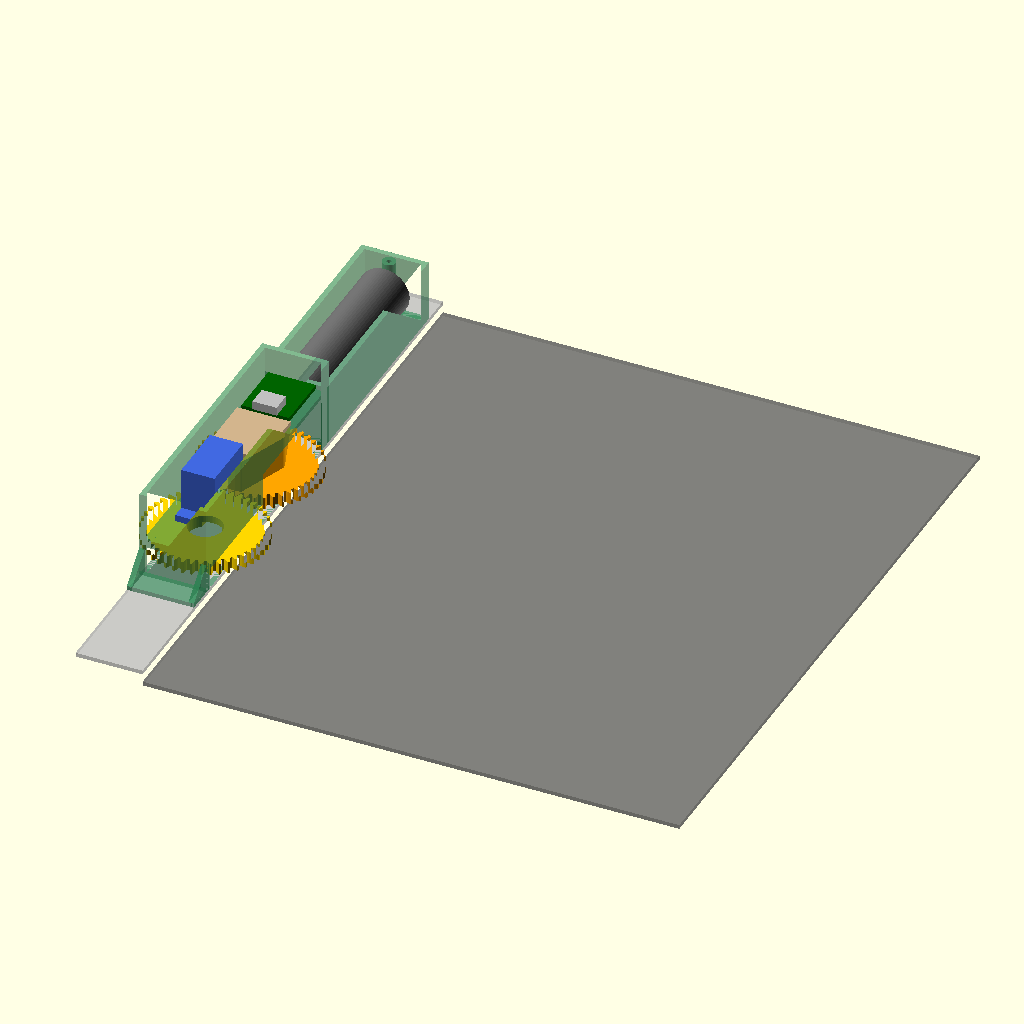
Cell 1: rendered with the file's own defaults.
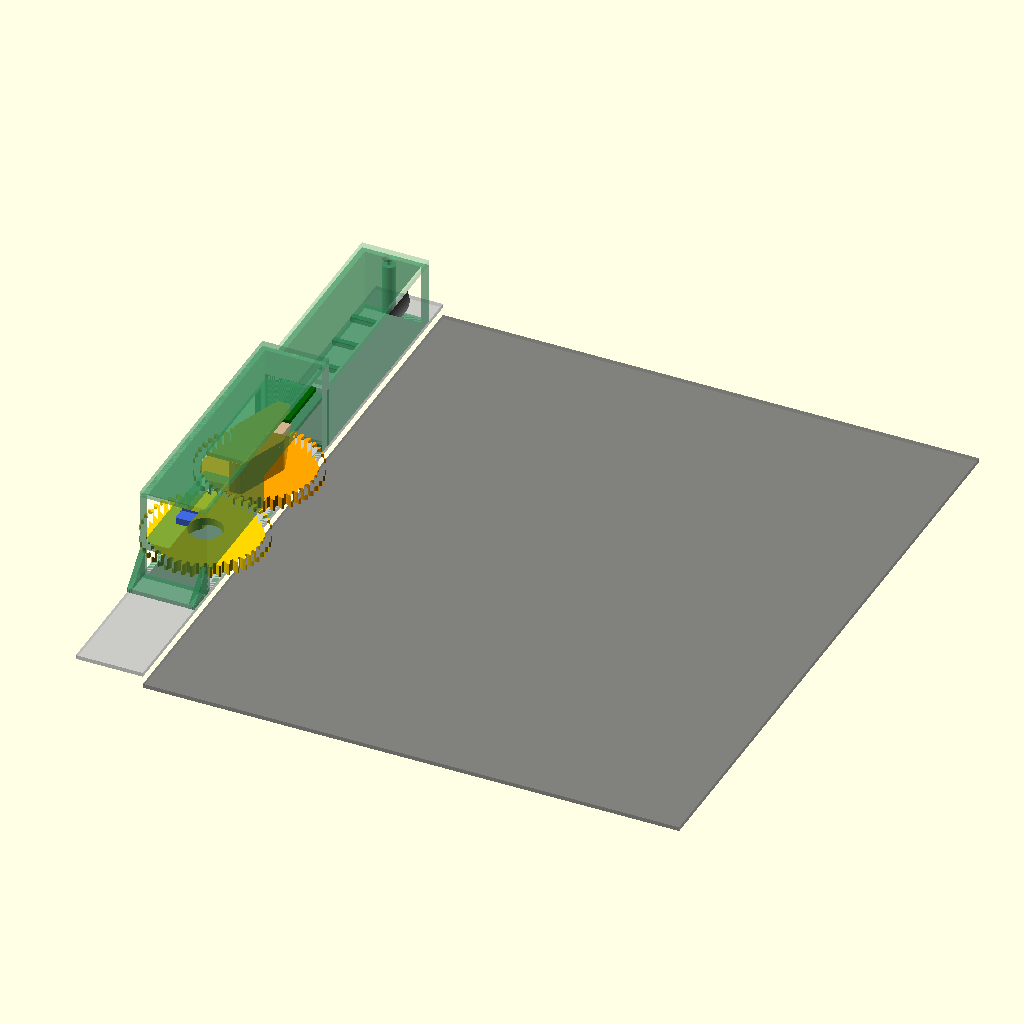
Cell 2 — show_lids set to true, the other parameters unchanged.
All cells are drawn from the same view direction (rotation 55°, 0°, 25°, orthographic, colour scheme Cornfield), but the view is re-fitted for each cell, so position and scale can differ between cells as well as the parameter.
The OpenSCAD source (hardware/lamellen_aktor.scad):
// Lamellen-Aktor für Edelstahl-Lüftungsgitter mit Drehknopf am Rahmenrand
//
// Koordinaten: Knopfachse im Ursprung, z zeigt aus der Wand heraus,
// y entlang des Rahmenrands (nach oben), x Richtung Lamellen.
// Der Aktor baut nur entlang des Rahmenrands, damit er neben Möbeln Platz hat
// und keine Lamellen verdeckt. Das Gehäuse ist gestuft: nur der Servoturm am
// Knopf ist hoch, der Akku (oben) liegt flach daneben direkt auf dem Rahmen.
//
// Varianten:
//   "stirn"    – Die Hülse trägt unten einen Zahnkranz (Zähnezahl aus der Knopflänge) direkt über dem
//                Rahmen. Der MG90S steht kopfüber unter dem Knopf, sein Ritzel
//                (gleiche Zähnezahl, 1:1) kämmt in derselben Ebene. Robuste Stirnräder, Servo
//                verschraubt, ca. 35 mm hoch; die Zahnräder ragen auf beiden
//                Seiten ca. 10 mm über den Rahmenrand. Standard.
//   "kegel"    – MG90S (180°) liegt flach unter dem Knopf, zwei gleiche
//                Kegelräder (1:1) lenken um 90° auf den Knopf um, ca. 41 mm hoch.
//                Nur der Servo ragt 4,3 mm zur Lamellenseite über. (Ein Kronenrad
//                geht bei 1:1 nicht: seine Zähne würden innen unterschnitten.)
//   "direkt"   – MG90S steht koaxial vor dem Knopf, das Horn treibt die Hülse
//                direkt an. Wenigste Teile, aber ca. 57 mm hoch.
//   "getriebe" – 270°-Microservo steht versetzt, 24er-Ritzel auf 36er-Zahnrad
//                (1:1,5) für mehr Drehmoment, ca. 60 mm hoch.
//
// Export:  openscad -D 'part="mitnehmer"' -o mitnehmer.stl lamellen_aktor.scad
// Teile:   "assembly", "mitnehmer", "gehaeuse", "deckel", "ritzel"
//          (Ritzel bzw. Kegelrad am Servo, nicht bei „direkt“), "print"
//
// Alle Maße in mm.

part      = "assembly";
show_lids = false;
variante  = "stirn";   // "stirn", "kegel", "direkt" oder "getriebe"

/* [Knopf (rautenförmig, von vorn gesehen)] */
knob_len    = 36.5; // Länge der Raute (gemessen 35, Passprobe: mind. +1,5 – Längenserie drucken)
knob_w      = 13.25; // Breite an der breitesten Stelle (gemessen 10, Breitenserie: 13,25 passt)
knob_angle  = 90;   // Richtung der Längsachse bei der Montage (90 = senkrecht)
knob_h      = 17;   // wie weit der Knopf aus dem Rahmen ragt (gemessen)
engage      = 10;   // so tief übergreift die Hülse den Knopf (≤ knob_h)
wall        = 2.4;  // Wandstärke der Hülse
knob_travel = 180;  // Drehweg des Knopfs zu → auf (Lamellen dabei ca. 75°)
fit         = 0.3;  // Spiel je Seite (PETG auf dem A1: 0,2–0,3)

/* [Rahmen] */
frame_w     = 25;    // Breite des Rahmenrands (gemessen), Knopf mittig
space_below = 107.5; // Knopfmitte bis Rahmenunterkante (gemessen)
space_above = 120;   // Knopfmitte bis Rahmenoberkante (gemessen)

/* [Kegelräder (Variante kegel)] */
bevel_m     = 1;    // Modul am äußeren Ende
bevel_z     = 16;   // Zähne je Rad (1:1, 180° Servo = 180° Knopf)
bevel_b     = 3.5;  // Zahnbreite entlang der Mantellinie (≤ 1/3 Kegellänge)
bevel_hub_r = 6.5;  // Nabe hinter den Zähnen; kleiner als der Fußkreis, damit das
                    // Gegenrad mit seinen Zahnköpfen vorbeikommt
sleeve_roof = 3;    // Dach der Hülse unter dem Kegelrad
servo_side  = 1;    // Servogehäuse ragt nach +x (1 = Lamellenseite) oder −x

/* [Zahnkranz an der Hülse (Variante stirn)] */
spur_m      = 1;
// Zahnkranz: kleinste Zähnezahl, deren Fußkreis die Hülse (knob_len/2 + fit + 1,2)
// mit 0,3 mm Abstand umschließt; wächst also mit der Knopflänge mit
spur_z      = ceil(2 * ((knob_len / 2 + fit + 1.2 + 0.3) / spur_m + 1.25));
spur_pz     = spur_z;  // Ritzel am Servo (= spur_z → 1:1 für 180°-Servo)
spur_t      = 4.5;  // Zahnbreite
spur_gap    = 2.5;  // Rahmen bis Unterseite Ritzel/Zahnkranz (Platz für Hornschraube)
servo_tab_from_top = 4.6;  // Servo-Oberseite bis Unterseite der Laschen – nachmessen
shelf_t     = 1.6;  // Ablage für Platine und XIAO über der Hülse

/* [Stirnrad (Variante getriebe)] */
gear_m      = 1;
z_pinion    = 24;
z_knob      = 36;   // bei knob_travel ≥ 165° wird das volle Zahnrad gedruckt
gear_t      = 6;
backlash    = 0.15;
servo_dir   = 90;   // stehender Servo baut nach oben (fest)

/* [Servo MG90S] */
servo_l          = 22.8;  // Gehäuselänge
servo_w          = 12.4;  // Gehäusebreite
servo_hole_dist  = 27.8;  // Abstand der Befestigungslöcher
servo_hole_d     = 2.0;   // Kernloch für die mitgelieferten Schrauben
servo_shaft_off  = 6.0;   // Wellenmitte ab Gehäuseende
servo_below_tab  = 10.0;  // Lasche bis Hornauflage (Wellenseite)
servo_above_tab  = 22.5;  // Lasche bis Gehäuseboden (Kabelseite)
servo_body_h     = 22.7;  // Gehäuseboden bis Oberseite (ohne Wellendom)
servo_shaft_h    = 7.0;   // Oberseite bis Hornauflage – nachmessen
servo_boss_d     = 11.8;  // Wellendom auf der Oberseite
horn_hub_d       = 7.4;   // Nabe des einarmigen Horns
horn_arm_w       = 5.6;
horn_t           = 1.8;
horn_arm_len     = variante == "direkt" || variante == "stirn" ? 14 : variante == "kegel" ? 5 : 6;  // sonst Horn kürzen

/* [Gehäuse] */
plate_t     = 3;        // Zwischenboden (stehender Servo)
bed_t       = 2;        // Servobett (liegender Servo)
case_wall   = 2;
base_t      = 1.6;      // Boden der flachen Fächer (wird auf den Rahmen geklebt)
lid_t       = 2;
chamber     = 8;        // Kabelschacht an den Turmenden
rib_h       = 2;        // Luftspalt unter dem Akku (Rippen)
axle_d      = 6;        // Führungszapfen am Zwischenboden (nur getriebe)
// Akku: "18650" = Rundzelle mit Lötfahnen und Schutzschaltung (ca. 3000 mAh),
//       "lipo"  = flacher LiPo 102050 (ca. 1000 mAh, 50 × 20 × 10)
akku        = "18650";
akku_dim    = akku == "lipo" ? [50, 20, 10] : [70, 18.6, 18.6];  // Länge, Breite, Höhe
board_len   = 24;       // Lochraster-Platine (MOSFETs, Teiler, 5-V-Wandler, Elko)
elec_h      = 11;       // Innenhöhe des Elektronikfachs
xiao_len    = 21.5;     // Seeed XIAO ESP32-C6 (21 × 17,8)
xiao_w      = 17.8;

$fn = 64;

// ---------------------------------------------------------------- Ableitungen
function dir(a) = [cos(a), sin(a)];

direct      = variante == "direkt";
krone       = variante == "kegel";   // liegender Servo
geared      = variante == "getriebe";
stirn       = variante == "stirn";
assert(direct || krone || geared || stirn, "variante muss \"kegel\", \"stirn\", \"direkt\" oder \"getriebe\" sein");

// Die Hülse ist auf den Drehkreis des Knopfs + 1,2 mm begrenzt: beim Drehen
// überstreicht sie kaum mehr Fläche als der Knopf selbst.
bell_r      = knob_len / 2 + fit + 1.2;
// Bei „stirn“ reicht die Hülse bis zum Zahnkranz hinunter
bell_z0     = variante == "stirn" ? spur_gap : knob_h - engage;
roof_t      = 4.5;

// --- stehender Servo (direkt, getriebe)
r_knob_gear = gear_m * z_knob / 2;
r_pinion    = gear_m * z_pinion / 2;
center_dist = r_knob_gear + r_pinion;
pinion_pos  = geared ? center_dist * dir(servo_dir) : [0, 0];
sector      = min(360, 2 * knob_travel + 30);   // deckt beide Drehrichtungen ab
gear_z0     = knob_h + 1.5;
horn_seat   = direct ? knob_h + fit + roof_t : gear_z0 + gear_t;
plate_front = horn_seat + servo_below_tab;      // Servolaschen liegen hier auf
plate_z0    = plate_front - plate_t;
servo_center = pinion_pos + (servo_l / 2 - servo_shaft_off) * dir(servo_dir);
tab_half    = servo_hole_dist / 2 + 3.2;

// --- liegender Servo mit Kegelradpaar (kegel)
// Beide Achsen schneiden sich im Kegelspitzenpunkt (0, 0, c_zp) über dem Knopf.
c_root      = knob_h + fit + sleeve_roof;       // Oberkante Hülsendach
c_R         = bevel_m * bevel_z / 2;            // Teilkreisradius am äußeren Ende
c_hub_len   = horn_t + 1.2;
// Zahnköpfe des Servo-Kegelrads müssen 0,5 mm über dem Hülsendach bleiben
c_zp        = c_root + c_R + bevel_m + 0.5;     // Höhe der Servowelle = Kegelspitze
c_gear_z0   = c_zp - c_R;                       // Rückseite des Knopf-Kegelrads
c_y_back    = -c_R;                             // Rückseite des Servo-Kegelrads
c_y_horn    = c_y_back - c_hub_len;             // Nabenende mit Horntasche
c_y_face    = c_y_horn - servo_shaft_h;         // Servo-Oberseite
c_y_end     = c_y_face - servo_body_h;          // Servo-Boden (Kabelausgang)
c_x0        = servo_side > 0 ? -servo_shaft_off : -(servo_l - servo_shaft_off);
c_x1        = c_x0 + servo_l;
c_bed_top   = c_zp - servo_w / 2;
c_bed_z0    = c_bed_top - bed_t;
assert(!krone || c_bed_z0 > c_root + 0.4, "Servobett kollidiert mit der Hülse");
assert(!krone || bevel_hub_r < bevel_m * (bevel_z / 2 - 1.25), "Kegelradnabe größer als Fußkreis");
assert(!krone || horn_arm_len + fit < bevel_hub_r - 0.8, "Horn ragt aus der Kegelradnabe");
assert(!krone || bevel_b <= c_R * sqrt(2) / 3 + 0.01, "bevel_b zu groß für die Kegellänge");

// --- Zahnkranz an der Hülse, Servo kopfüber (stirn)
s_z0        = spur_gap;                         // Ebene von Ritzel und Zahnkranz
s_z1        = s_z0 + spur_t;
s_rk        = spur_m * spur_z / 2;
s_rp        = spur_m * spur_pz / 2;
s_pin_y     = -(s_rk + s_rp);                   // Servowelle unter dem Knopf
s_top_face  = s_z0 + servo_shaft_h;             // Servo-Oberseite (zeigt zum Rahmen)
s_tab_z     = s_top_face + servo_tab_from_top;  // Laschen liegen auf dem Boden auf
s_floor_z0  = s_tab_z - plate_t;
s_servo_top = s_top_face + servo_body_h;        // Servoboden = höchster Punkt
// Servogehäuse liegt zwischen Welle und Knopf
s_body_y0   = s_pin_y - servo_shaft_off;
s_body_y1   = s_body_y0 + servo_l;
s_center_y  = (s_body_y0 + s_body_y1) / 2;
s_tab_y1    = s_center_y + tab_half - 1.1;
s_cap_top   = knob_h + fit + 2;                 // Hülsendach
s_shelf_z0  = s_cap_top + 0.5;
s_shelf_y0  = -bell_r - 0.5;
assert(!stirn || spur_m * (spur_z / 2 - 1.25) > bell_r + 0.3, "Zahnkranz zu klein für die Hülse");
assert(!stirn || s_tab_y1 < -bell_r - 0.5, "Servolaschen ragen in den Drehbereich der Hülse");
assert(!stirn || s_floor_z0 > s_z1 + 0.5, "Servoboden kollidiert mit dem Ritzel");
assert(!stirn || spur_m * (spur_pz / 2 - 1.25) > horn_arm_len + 1, "Horn größer als das Ritzel");

// --- Turm und Drehbereich (y-Achse)
// Unter dem Zwischenboden bzw. Dach dreht der Mitnehmer; dort sind die
// Seitenwände offen.
mit_reach   = geared ? r_knob_gear + gear_m : bell_r;
servo_y0    = pinion_pos[1] - servo_shaft_off;
servo_y1    = servo_y0 + servo_l;
win_lo      = krone ? -mit_reach - 1.5 : min(-mit_reach - 1.5, servo_y0 - 1);
win_hi      = krone ? mit_reach + 1.5
            : max(direct ? mit_reach + 1.5 : pinion_pos[1] + r_pinion + gear_m + 1.5, servo_y1 + 1);
win_z       = krone ? c_root + 0.7 : plate_z0;  // Höhe des seitlich offenen Bereichs
z_lid       = stirn ? max(s_servo_top, s_shelf_z0 + shelf_t + elec_h) + 0.6
            : krone ? max(c_zp + servo_w / 2, c_zp + c_R + bevel_m) + 0.6
            : plate_front + servo_above_tab + 1;
inner_w     = frame_w - 2 * case_wall;
tower_in_top = stirn ? max(s_rk + spur_m + 1.5, s_shelf_y0 + board_len + 1 + xiao_len + 1)
             : krone ? win_hi + case_wall + chamber
             : max(servo_center[1] + tab_half + 1, win_hi + case_wall + chamber);
tower_in_bot = stirn ? s_pin_y - s_rp - spur_m - 1.5
             : krone ? min(c_y_end - 4, win_lo - case_wall - chamber)
             : min(servo_center[1] - tab_half - 1, win_lo - case_wall - chamber);
tower_top   = tower_in_top + case_wall;
tower_bot   = tower_in_bot - case_wall;
// Ausbuchtung für das Servogehäuse über den Rahmenrand hinaus (nur krone)
ext_x0      = servo_side > 0 ? frame_w / 2 - case_wall : c_x0 - 0.3 - case_wall;
ext_x1      = servo_side > 0 ? c_x1 + 0.3 + case_wall : -frame_w / 2 + case_wall;
ext_y0      = tower_bot;
ext_y1      = c_y_face + 2 + case_wall;
needs_ext   = krone && (c_x1 + 0.3 > inner_w / 2 || c_x0 - 0.3 < -inner_w / 2);
boss_d      = 5;
// oberes Fach: Akku
akku_y0     = tower_top + 1;
akku_y1     = akku_y0 + akku_dim[0];
boss_top_y  = akku_y1 + 1 + boss_d / 2;
y_top       = boss_top_y + boss_d / 2 + 0.5 + case_wall;
z_akku_lid  = base_t + rib_h + akku_dim[2] + 1;
// unteres Fach: Platine und XIAO (bei „stirn“ auf der Ablage über der Hülse)
foot_len    = 10;                               // Klebefuß am unteren Turmende (stirn)
board_y1    = stirn ? s_shelf_y0 + board_len : tower_bot - 1;
board_y0    = board_y1 - board_len;
xiao_y1     = stirn ? board_y1 + 1 + xiao_len : board_y0 - 1;
xiao_y0     = xiao_y1 - xiao_len;
boss_bot_y  = xiao_y0 - 1 - boss_d / 2;
y_bot       = stirn ? tower_bot - foot_len : boss_bot_y - boss_d / 2 - 0.5 - case_wall;
z_elec_lid  = base_t + elec_h;
z_elec      = stirn ? s_shelf_z0 + shelf_t : base_t;  // Auflage von Platine und XIAO

echo(str("Variante ", variante, ": Gehäuse ", y_top - y_bot, " mm lang, ", y_top,
         " mm über und ", -y_bot, " mm unter der Knopfachse. Höhe ab Rahmen: Servoturm ",
         z_lid + lid_t, " mm (", tower_top - tower_bot, " mm lang), Akkufach ",
         z_akku_lid + lid_t, " mm", stirn ? ". Platine und XIAO im Turm über der Hülse"
         : str(", Elektronikfach ", z_elec_lid + lid_t, " mm"),
         stirn ? str(". Zahnräder ragen ", s_rk + spur_m - frame_w / 2, " mm über den Rahmenrand (beide Seiten)") : "",
         needs_ext ? str(". Servo ragt ", (servo_side > 0 ? c_x1 : -c_x0) - frame_w / 2,
                         " mm über den Rahmenrand (", servo_side > 0 ? "Lamellenseite" : "Möbelseite", ")") : ""));
assert(akku_dim[1] <= inner_w, "Akku zu breit für den Rahmenrand");
assert(xiao_w <= inner_w, "XIAO zu breit für den Rahmenrand");
assert(krone || servo_w + 0.6 <= inner_w, "Servo zu breit für den Rahmenrand");
assert(krone || stirn || plate_z0 > horn_seat + 0.8, "servo_below_tab zu klein für die Platte");
assert(-y_bot <= space_below, str("Gehäuse ragt ", -y_bot - space_below, " mm unten über den Rahmen"));
assert(y_top <= space_above, str("Gehäuse ragt ", y_top - space_above, " mm oben über den Rahmen – kleineren Akku wählen"));

// ---------------------------------------------------------------- Zahnrad 2D
function invd(a) = (tan(a) - a * PI / 180) * 180 / PI;

// Zahnprofil; mit center = true als Keil ab Radmitte (für gear2d), sonst nur der
// Zahn über dem Fußkreis (zum Abwälzen des Kronenrads)
function tooth2d(m, z, pa = 20, bl = backlash, center = true) =
    let(rp = m * z / 2, rb = rp * cos(pa), ra = rp + m, rf = rp - 1.25 * m,
        psi = 90 / z - (bl / 2) / rp * 180 / PI,  // halber Zahnwinkel am Teilkreis
        r0 = max(rb, rf), n = 8,
        rs = [for (i = [0:n]) r0 + (ra - r0) * i / n],
        phi = function(r) psi + invd(pa) - invd(acos(rb / r)))
    concat(
        center ? [[0, 0], rf * dir(-phi(r0))] : [rf * dir(-phi(r0))],
        [for (r = rs) r * dir(-phi(r))],
        [for (i = [n:-1:0]) rs[i] * dir(phi(rs[i]))],
        [rf * dir(phi(r0))]);

module gear2d(m, z, pa = 20, bl = backlash) {
    union() {
        circle(r = m * z / 2 - 1.25 * m);
        for (i = [0:z - 1]) rotate(i * 360 / z) polygon(tooth2d(m, z, pa, bl));
    }
}

module wedge2d(r, a0, a1) {
    polygon(concat([[0, 0]], [for (i = [0:24]) r * dir(a0 + (a1 - a0) * i / 24)]));
}

module horn_pocket2d() {
    hull() {
        circle(d = horn_hub_d + 2 * fit);
        translate([horn_arm_len - horn_arm_w / 2, 0]) circle(d = horn_arm_w + 2 * fit);
    }
}

// ---------------------------------------------------------------- Hülse
module knob2d() {
    rotate(knob_angle) polygon([[knob_len / 2, 0], [0, knob_w / 2], [-knob_len / 2, 0], [0, -knob_w / 2]]);
}

module sleeve2d() {
    intersection() {
        offset(r = wall) offset(r = fit) knob2d();
        circle(r = bell_r);
    }
}

module knob_cavity(h) {
    linear_extrude(h) offset(r = fit) knob2d();
}

// Hülse um den Knopf; ab Knopfoberkante darf sie breiter werden (Dach = 2D-Kind)
module sleeve(z_top) {
    translate([0, 0, bell_z0]) linear_extrude(knob_h + fit - bell_z0 + 0.01)
        sleeve2d();
    translate([0, 0, knob_h + fit]) linear_extrude(z_top - knob_h - fit) children();
}

// ---------------------------------------------------------------- Kegelrad
// Gerades Kegelrad (Achswinkel 90°, 1:1): Stirnradprofil am äußeren Ende,
// zur Kegelspitze hin linear verjüngt. Rückseite bei z = 0, Spitze bei z = c_R.
module bevel3d(m, z, b) {
    R = m * z / 2;
    h = b * cos(45);
    linear_extrude(height = h, scale = 1 - h / R) gear2d(m, z);
}

// ---------------------------------------------------------------- Mitnehmer
// „direkt“: Glocke über dem Knopf, oben eine Tasche für das Servohorn.
// Das Horn wird von innen mit zwei kleinen Schrauben in der Tasche fixiert.
module mitnehmer_direkt() {
    top = knob_h + fit + roof_t;
    module roof2d() hull() {
        sleeve2d();
        intersection() {
            rotate(servo_dir + 180) offset(r = 2.4) horn_pocket2d();
            circle(r = bell_r);
        }
    }
    difference() {
        sleeve(top) roof2d();
        translate([0, 0, bell_z0 - 1]) knob_cavity(engage + 1 + fit);
        // Horntasche, Arm zeigt vom Servo weg
        translate([0, 0, top - horn_t]) rotate(servo_dir + 180) linear_extrude(horn_t + 1) horn_pocket2d();
        // Kopf der Hornschraube
        translate([0, 0, top - horn_t - 2]) cylinder(d = 5.5, h = 3);
        // zwei Schrauben von innen durch die Hornlöcher
        for (x = [horn_arm_len - 6, horn_arm_len - 2.5])
            rotate(servo_dir + 180) translate([x, 0, knob_h]) cylinder(d = 1.4, h = roof_t + 2);
    }
}

// „kegel“: Hülse mit flachem Dach, darauf Nabe und Kegelrad (Zähne nach oben).
module mitnehmer_krone() {
    module roof2d() intersection() {
        hull() { sleeve2d(); circle(r = bevel_hub_r); }
        circle(r = bell_r);
    }
    difference() {
        union() {
            sleeve(c_root) roof2d();
            translate([0, 0, c_root - 0.01]) cylinder(r = bevel_hub_r, h = c_gear_z0 - c_root + 0.02);
            // Lücke Richtung Servo (−y), damit dort ein Zahn des Servo-Kegelrads greift
            translate([0, 0, c_gear_z0]) rotate(180 / bevel_z) bevel3d(bevel_m, bevel_z, bevel_b);
        }
        translate([0, 0, bell_z0 - 1]) knob_cavity(engage + 1 + fit);
    }
}

// „getriebe“: Glocke + Zahnrad bzw. Zahnsegment Richtung Servo.
module mitnehmer_getriebe() {
    module roof2d() hull() {
        sleeve2d();
        circle(d = axle_d + 6);
    }
    difference() {
        union() {
            sleeve(gear_z0) roof2d();
            translate([0, 0, gear_z0 - 0.01]) linear_extrude(gear_t + 0.01) sleeve2d();
            translate([0, 0, gear_z0]) linear_extrude(gear_t)
                if (sector >= 360) gear2d(gear_m, z_knob);
                else intersection() {
                    gear2d(gear_m, z_knob);
                    wedge2d(r_knob_gear + 2 * gear_m, servo_dir - sector / 2, servo_dir + sector / 2);
                }
            // Steg, der das Segment mit der Glocke verbindet
            translate([0, 0, gear_z0]) linear_extrude(gear_t)
                wedge2d(r_knob_gear - 1.25 * gear_m + 0.01, servo_dir - sector / 2, servo_dir + sector / 2);
        }
        translate([0, 0, bell_z0 - 1]) knob_cavity(engage + 1 + fit);
        // Lagerbohrung für den Zapfen am Gehäuseboden
        translate([0, 0, gear_z0 + gear_t - 3]) cylinder(d = axle_d + 0.4, h = 4);
    }
}

// „stirn“: Hülse mit Zahnkranz unten; zwischen den Zähnen bei −y greift das Ritzel.
module mitnehmer_stirn() {
    difference() {
        union() {
            sleeve(s_cap_top) sleeve2d();
            // Lücke bei −90° (zum Ritzel hin)
            translate([0, 0, s_z0]) rotate(-90 + 180 / spur_z) linear_extrude(spur_t) gear2d(spur_m, spur_z);
        }
        translate([0, 0, bell_z0 - 1]) knob_cavity(knob_h - bell_z0 + 1 + fit);
    }
}

module mitnehmer() {
    if (stirn) mitnehmer_stirn();
    else if (direct) mitnehmer_direkt();
    else if (krone) mitnehmer_krone();
    else mitnehmer_getriebe();
}

// ---------------------------------------------------------------- Ritzel
// Wird mit den Hornschrauben am gekürzten Horn befestigt (Tasche auf der
// Servoseite, Mittelschraube durch die Senkung auf der anderen Seite).
module ritzel_flach(m, z, t) {
    difference() {
        linear_extrude(t) gear2d(m, z);
        translate([0, 0, t - horn_t]) linear_extrude(horn_t + 1) horn_pocket2d();
        translate([0, 0, -1]) cylinder(d = 2.4, h = t + 2);
        translate([0, 0, -1]) cylinder(d = 4.8, h = t - horn_t - 0.2);
        for (x = [horn_arm_len - 3.5, horn_arm_len - 1.5]) if (x > horn_hub_d / 2)
            translate([x, 0, 1]) cylinder(d = 1.4, h = t);
    }
}

// Kegelrad für die Servowelle: Nabe mit Horntasche bei z < 0, Zähne bei z > 0.
// Die Hornschraube wird von der Zahnseite eingedreht.
module kegelrad_servo() {
    difference() {
        union() {
            bevel3d(bevel_m, bevel_z, bevel_b);
            translate([0, 0, -c_hub_len]) cylinder(r = bevel_hub_r, h = c_hub_len + 0.01);
        }
        translate([0, 0, -c_hub_len - 1]) linear_extrude(horn_t + 1) horn_pocket2d();
        translate([0, 0, -c_hub_len - 1]) cylinder(d = 2.4, h = c_hub_len + bevel_b + 2);
        translate([0, 0, bevel_b * cos(45) - 1]) cylinder(d = 4.4, h = 2);   // Schraubenkopf
    }
}

// Ritzel für den kopfüber stehenden Servo: Horn liegt in der Tasche auf der
// Rahmenseite, die Bohrung nimmt Hornnabe und Wellendom auf.
module ritzel_stirn() {
    difference() {
        linear_extrude(spur_t) gear2d(spur_m, spur_pz);
        translate([0, 0, -1]) linear_extrude(horn_t + 1) horn_pocket2d();
        translate([0, 0, -1]) cylinder(d = servo_boss_d + 0.8, h = spur_t + 2);
        for (x = [horn_arm_len - 5, horn_arm_len - 2]) translate([x, 0, -1]) cylinder(d = 1.4, h = spur_t);
    }
}

module ritzel() {
    if (stirn)
        // ein Zahn zeigt zum Knopf (+y); der Zahnkranz hat dort eine Lücke
        translate([0, s_pin_y, s_z0]) rotate(90) ritzel_stirn();
    else if (krone)
        // Achse entlang y; ein Zahn zeigt nach −z in die Lücke des Knopf-Kegelrads
        translate([0, c_y_back, c_zp]) rotate([-90, 0, 0]) kegelrad_servo();
    else if (geared)
        translate(concat(pinion_pos, [gear_z0])) rotate(servo_dir + 180 + 180 / z_pinion)
            ritzel_flach(gear_m, z_pinion, gear_t);
}

// ---------------------------------------------------------------- Gehäuse
// Gehäuse in einem Stück: Servoturm am Knopf, flache Fächer oben und unten.
// Kabel laufen aus den Fächern in die Schächte an den Turmenden und von dort
// oberhalb der Hülse weiter – nie durch den Drehbereich des Knopfs.
module span2d(y0, y1, inset = 0) {
    translate([-frame_w / 2 + inset, y0 + inset]) square([frame_w - 2 * inset, y1 - y0 - 2 * inset]);
}

module shell(y0, y1, h) {
    linear_extrude(h) difference() { span2d(y0, y1); span2d(y0, y1, case_wall); }
}

module servo_outline(clear = 0) {
    // stehender Servo: Gehäusequerschnitt, Welle im Ursprung, Gehäuse in servo_dir
    rotate(servo_dir) translate([-servo_shaft_off - clear, -servo_w / 2 - clear])
        square([servo_l + 2 * clear, servo_w + 2 * clear]);
}

// Innenraum von Turm + Ausbuchtung neben dem liegenden Servo (ab Servobett)
module ext_opening() {
    translate([servo_side > 0 ? 0 : min(ext_x0, ext_x1) + case_wall, ext_y0 + case_wall, c_bed_top])
        cube([servo_side > 0 ? max(ext_x0, ext_x1) - case_wall : -min(ext_x0, ext_x1) - case_wall,
              ext_y1 - ext_y0 - 2 * case_wall, z_lid]);
}

// Außenkontur der Ausbuchtung für den liegenden Servo
module ext2d(inset = 0) {
    translate([min(ext_x0, ext_x1) + inset, ext_y0 + inset])
        square([abs(ext_x1 - ext_x0) - 2 * inset, ext_y1 - ext_y0 - 2 * inset]);
}

module tower_walls() {
    if (needs_ext) {
        difference() {
            shell(tower_bot, tower_top, z_lid);
            // Turmwand zur Ausbuchtung hin öffnen (oberhalb des Servobetts)
            ext_opening();
        }
        // Ausbuchtung ab dem Servobett, darunter 45° angeschrägt
        difference() {
            union() {
                translate([0, 0, c_bed_z0]) linear_extrude(z_lid - c_bed_z0) ext2d();
                hull() {
                    translate([0, 0, c_bed_z0]) linear_extrude(0.01) ext2d();
                    translate([servo_side * (frame_w / 2 - case_wall / 2), 0, c_bed_z0 - abs(ext_x1 - ext_x0)])
                        linear_extrude(0.01) translate([-0.01, ext_y0]) square([0.02, ext_y1 - ext_y0]);
                }
            }
            ext_opening();
            translate([0, 0, -1]) linear_extrude(c_bed_z0 + 1) span2d(tower_bot, tower_top, case_wall);
        }
    } else shell(tower_bot, tower_top, z_lid);
}

module gehaeuse() { if (stirn) gehaeuse_stirn(); else gehaeuse_turm(); }

// „stirn“: Turm mit Servoboden (unten) und Ablage über der Hülse (oben), unten
// seitlich offen für die Zahnräder. Geklebt wird mit dem Akkufach-Boden und dem
// Fuß am unteren Ende.
module gehaeuse_stirn() {
    win_k = s_rk + spur_m + 1;       // Zahnkranz
    difference() {
        union() {
            shell(tower_bot, tower_top, z_lid);
            shell(tower_top - case_wall, y_top, z_akku_lid);
            linear_extrude(base_t) {
                span2d(tower_top - case_wall, y_top, case_wall / 2);
                span2d(y_bot, tower_bot + case_wall, 0);
            }
            // Stützrippen zwischen Fuß und Turmwand
            for (x = [-frame_w / 2, frame_w / 2 - case_wall])
                hull() {
                    translate([x, tower_bot, 0]) cube([case_wall, case_wall, s_floor_z0]);
                    translate([x, y_bot, 0]) cube([case_wall, 0.01, base_t]);
                }
            // Servoboden
            translate([0, 0, s_floor_z0]) linear_extrude(plate_t) span2d(tower_bot, s_shelf_y0, case_wall / 2);
            // Ablage für Platine und XIAO über der Hülse
            translate([0, 0, s_shelf_z0]) linear_extrude(shelf_t) span2d(s_shelf_y0 - 1, tower_top, case_wall / 2);
            // Rippen unter dem Akku, Schraubdom des Akkudeckels
            for (y = [akku_y0 + 5 : 15 : akku_y1 - 3])
                translate([-inner_w / 2, y, base_t - 0.01]) cube([inner_w, 2, rib_h + 0.01]);
            translate([0, boss_top_y, base_t - 0.01]) cylinder(d = boss_d, h = z_akku_lid - base_t + 0.01);
        }
        // Seitenwände unten offen: Zahnkranz und Hülse …
        for (sgn = [-1, 1]) translate([sgn > 0 ? inner_w / 2 - 0.01 : -3 * frame_w, -win_k, -1])
            cube([3 * frame_w - inner_w / 2 + 0.01, 2 * win_k, s_shelf_z0 + 1]);
        // … und Ritzel (bis knapp über die Zahnräder)
        for (sgn = [-1, 1]) translate([sgn > 0 ? inner_w / 2 - 0.01 : -3 * frame_w, s_pin_y - s_rp - spur_m - 1, -1])
            cube([3 * frame_w - inner_w / 2 + 0.01, 2 * (s_rp + spur_m + 1), s_z1 + 1.7]);
        // Servo steckt kopfüber durch den Boden, Laschen liegen oben auf
        translate([-servo_w / 2 - 0.3, s_body_y0 - 0.3, s_floor_z0 - 1]) cube([servo_w + 0.6, servo_l + 0.6, plate_t + 2]);
        for (sgn = [-1, 1]) translate([0, s_center_y + sgn * servo_hole_dist / 2, s_floor_z0 - 1])
            cylinder(d = servo_hole_d, h = plate_t + 2);
        // Kabel vom Akkufach auf die Ablage
        translate([-5, tower_top - case_wall - 1, s_shelf_z0 + shelf_t]) cube([10, case_wall + 2, z_akku_lid - s_shelf_z0 - shelf_t - 0.5]);
        // Schraubloch des Akkudeckels
        translate([0, boss_top_y, z_akku_lid - 6]) cylinder(d = 1.8, h = 7);
    }
}

module gehaeuse_turm() {
    difference() {
        union() {
            tower_walls();
            shell(tower_top - case_wall, y_top, z_akku_lid);
            shell(y_bot, tower_bot + case_wall, z_elec_lid);
            // Böden der flachen Fächer und der Kabelschächte (Klebefläche)
            linear_extrude(base_t) {
                span2d(tower_top - case_wall, y_top, case_wall / 2);
                span2d(y_bot, tower_bot + case_wall, case_wall / 2);
                span2d(tower_bot, win_lo, case_wall / 2);
                span2d(win_hi, tower_top, case_wall / 2);
            }
            // Trennwände zwischen Drehbereich und Kabelschächten
            translate([-frame_w / 2, win_lo - case_wall, 0])
                cube([frame_w, case_wall, (krone ? c_bed_z0 : plate_z0) + 0.01]);
            translate([-frame_w / 2, win_hi, 0]) cube([frame_w, case_wall, (krone ? win_z : plate_z0) + 0.01]);
            if (krone) {
                // Servobett mit Anschlägen
                translate([0, 0, c_bed_z0]) linear_extrude(bed_t) {
                    span2d(tower_bot, c_y_face + 2 + case_wall, case_wall / 2);
                    if (needs_ext) ext2d(case_wall / 2);
                }
                // Anschlag an der Oberseite neben dem Wellendom
                for (x = [c_x0, c_x1]) if (abs(x) > servo_boss_d / 2 + 1)
                    translate([min(x, sign(x) * (servo_boss_d / 2 + 0.5)), c_y_face, c_bed_top - 0.01])
                        cube([abs(x) - servo_boss_d / 2 - 0.5, 2, servo_w * 0.6]);
                // seitlicher Anschlag auf der kurzen Seite
                if (abs(servo_side > 0 ? c_x0 : c_x1) + 0.3 < inner_w / 2)
                    translate([servo_side > 0 ? -inner_w / 2 : c_x1 + 0.3, c_y_end, c_bed_top - 0.01])
                        cube([inner_w / 2 - abs(servo_side > 0 ? c_x0 : c_x1) - 0.3, servo_body_h, 5]);
            } else {
                // Zwischenboden
                translate([0, 0, plate_z0]) linear_extrude(plate_t) span2d(tower_bot, tower_top, case_wall / 2);
            }
            // Rippen unter dem Akku
            for (y = [akku_y0 + 5 : 15 : akku_y1 - 3])
                translate([-inner_w / 2, y, base_t - 0.01]) cube([inner_w, 2, rib_h + 0.01]);
            // Schraubdome der Fachdeckel
            translate([0, boss_top_y, base_t - 0.01]) cylinder(d = boss_d, h = z_akku_lid - base_t + 0.01);
            translate([0, boss_bot_y, base_t - 0.01]) cylinder(d = boss_d, h = z_elec_lid - base_t + 0.01);
            // Führungszapfen in die Lagerbohrung des Mitnehmers
            if (geared) translate([0, 0, gear_z0 + gear_t - 2.5]) cylinder(d = axle_d, h = plate_z0 - gear_z0 - gear_t + 2.6);
        }
        // Drehbereich: Seitenwände unten offen (beim liegenden Servo nur die Wände,
        // das Servobett ragt über den Rand des Drehbereichs)
        if (krone) for (sgn = [-1, 1])
            translate([sgn > 0 ? inner_w / 2 - 0.01 : -3 * frame_w, win_lo, -1])
                cube([3 * frame_w - inner_w / 2 + 0.01, win_hi - win_lo, win_z + 1]);
        else translate([-frame_w, win_lo, -1]) cube([2 * frame_w, win_hi - win_lo, win_z + 1]);
        // Kabeldurchgänge Fach ↔ Schacht
        for (y = [tower_top - case_wall - 1, tower_bot - 1])
            translate([-5, y, base_t]) cube([10, case_wall + 2, 7]);
        if (krone) {
            // Kabel vom Servoraum in den unteren Schacht (hinter dem Servoboden)
            translate([-inner_w / 2 + 1, tower_in_bot + 0.5, c_bed_z0 - 1]) cube([inner_w - 2, c_y_end - tower_in_bot - 1, bed_t + 2]);
        } else {
            // Kabel durch den Zwischenboden in die Schächte
            for (y = [win_hi + case_wall + 1, tower_in_bot + 1])
                translate([-inner_w / 2 + 1, y, plate_z0 - 1]) cube([inner_w - 2, chamber - 2, plate_t + 2]);
            // Servo steckt von vorn durch den Zwischenboden, Laschen liegen auf
            translate([pinion_pos[0], pinion_pos[1], plate_z0 - 1]) linear_extrude(plate_t + 2) servo_outline(0.3);
            for (sgn = [-1, 1])
                translate(concat(servo_center + sgn * servo_hole_dist / 2 * dir(servo_dir), [plate_z0 - 1]))
                    cylinder(d = servo_hole_d, h = plate_t + 2);
        }
        // Schraublöcher der Fachdeckel (M2 × 6, selbstschneidend)
        translate([0, boss_top_y, z_akku_lid - 6]) cylinder(d = 1.8, h = 7);
        translate([0, boss_bot_y, z_elec_lid - 6]) cylinder(d = 1.8, h = 7);
    }
}

// Deckel mit Steg (Umriss als 2D-Kind); die Fachdeckel werden verschraubt,
// der Turmdeckel nur gesteckt
module lid(z, screw_y = undef) {
    difference() {
        union() {
            translate([0, 0, z]) linear_extrude(lid_t) children();
            translate([0, 0, z - 1.5]) linear_extrude(1.51) difference() {
                offset(delta = -(case_wall + 0.25)) children();
                offset(delta = -(case_wall + 1.45)) children();
            }
        }
        if (screw_y != undef) translate([0, screw_y, z - 2]) {
            cylinder(d = 2.4, h = lid_t + 3);
            cylinder(d = boss_d + 0.6, h = 2);   // Steg am Schraubdom aussparen
            translate([0, 0, 2 + lid_t - 1.2]) cylinder(d1 = 2.4, d2 = 4.6, h = 1.21);
        }
    }
}

module deckel_turm() {
    lid(z_lid) union() {
        span2d(tower_bot, tower_top);
        if (needs_ext) ext2d();
    }
    // Niederhalter: drückt den liegenden Servo ins Bett (0,3 mm Luft für Schaumstoff)
    if (krone) for (y = [c_y_end + 4, c_y_face - 5])
        translate([c_x0 + 1, y - 1, c_zp + servo_w / 2 + 0.3]) cube([servo_l - 2, 2, z_lid - c_zp - servo_w / 2 - 0.3 + 0.01]);
}
module deckel_akku() { lid(z_akku_lid, boss_top_y) span2d(tower_top, y_top); }
module deckel_elektronik() { if (!stirn) lid(z_elec_lid, boss_bot_y) span2d(y_bot, tower_bot); }

// ---------------------------------------------------------------- Dummies
module servo_dummy() {
    color("royalblue")
    if (stirn) {
        translate([-servo_w / 2, s_body_y0, s_top_face]) cube([servo_w, servo_l, servo_body_h]);
        translate([-servo_w / 2, s_center_y - servo_hole_dist / 2 - 2.2, s_tab_z]) cube([servo_w, servo_hole_dist + 4.4, 2.5]);
        translate([0, s_pin_y, s_top_face - 4]) cylinder(d = servo_boss_d, h = 4.01);
        translate([0, s_pin_y, s_z0]) cylinder(d = 4.8, h = s_top_face - s_z0);
    } else if (krone) {
        translate([c_x0, c_y_end, c_zp - servo_w / 2]) cube([servo_l, servo_body_h, servo_w]);
        translate([0, c_y_face - 0.01, c_zp]) rotate([-90, 0, 0]) {
            cylinder(d = servo_boss_d, h = 4);
            cylinder(d = 4.8, h = servo_shaft_h);
        }
    } else translate(pinion_pos) {
        translate([0, 0, horn_seat + 2.5]) linear_extrude(plate_front - horn_seat - 2.5 + servo_above_tab) servo_outline();
        translate([0, 0, plate_front]) linear_extrude(2.5)
            translate(servo_center - pinion_pos) rotate(servo_dir) square([servo_hole_dist + 4.4, servo_w], center = true);
        translate([0, 0, horn_seat - 0.1]) cylinder(d = 4.8, h = 3);
    }
}

module electronics_dummy() {
    z_akku = base_t + rib_h;
    color("dimgray")
        if (akku == "lipo") translate([-akku_dim[1] / 2, akku_y0, z_akku]) cube([akku_dim[1], akku_dim[0], akku_dim[2]]);
        else translate([0, akku_y0, z_akku + akku_dim[2] / 2]) rotate([-90, 0, 0]) cylinder(d = akku_dim[1], h = akku_dim[0]);
    color("tan") translate([-inner_w / 2 + 0.5, board_y0, z_elec + 0.5]) cube([inner_w - 1, board_len, 1.6]);
    // XIAO auf Schaumklebeband; Antenne zur Stirnwand, USB-C zur Platine
    color("darkgreen") translate([-xiao_w / 2, xiao_y0, z_elec + 1]) cube([xiao_w, xiao_len, 1.6]);
    color("silver") translate([-4.5, stirn ? xiao_y0 - 0.5 : xiao_y1 - 7, z_elec + 2.6]) cube([9, 7.5, 3.2]);
}

module frame_dummy() {
    // Rahmenrand, Knopf mittig; rechts beginnen die Lamellen
    color("silver", 0.6) translate([-frame_w / 2, -120, -1.5]) cube([frame_w, 240, 1.5]);
    color("dimgray", 0.6) translate([frame_w / 2, -120, -6]) cube([200, 240, 1.5]);
    color("black") linear_extrude(knob_h) knob2d();
}

// ---------------------------------------------------------------- Ausgabe
module print_mitnehmer() {
    if (geared) rotate([180, 0, 0]) translate([0, 0, -(gear_z0 + gear_t)]) mitnehmer();  // Zahnrad auf dem Bett
    else translate([0, 0, -bell_z0]) mitnehmer();  // Öffnung unten, Dach überbrückt
}
// Rahmenseite aufs Bett; Baumstützen nur im Drehbereich unter Dach bzw. Servobett
module print_gehaeuse() { gehaeuse(); }
module print_deckel() {
    rotate([180, 0, 0]) {
        translate([0, 0, -(z_lid + lid_t)]) deckel_turm();
        translate([30, 0, -(z_akku_lid + lid_t)]) deckel_akku();
        translate([30, 0, -(z_elec_lid + lid_t)]) deckel_elektronik();
    }
}
module print_ritzel() {
    if (stirn) translate([0, 0, spur_t]) mirror([0, 0, 1]) ritzel_stirn();   // Horntasche oben
    else if (krone) translate([0, 0, c_hub_len]) kegelrad_servo();   // Horntasche auf dem Bett
    else if (geared) ritzel_flach(gear_m, z_pinion, gear_t);
}

if (part == "assembly") {
    frame_dummy();
    color("orange") mitnehmer();
    color("gold") ritzel();
    color("seagreen", 0.6) gehaeuse();
    if (show_lids) color("seagreen", 0.3) { deckel_turm(); deckel_akku(); deckel_elektronik(); }
    servo_dummy();
    electronics_dummy();
} else if (part == "mitnehmer") print_mitnehmer();
else if (part == "gehaeuse" || part == "halter") print_gehaeuse();
else if (part == "deckel") print_deckel();
else if (part == "ritzel") print_ritzel();
// Einzelne Deckel in Druckorientierung (für 3MF/STL-Export)
else if (part == "deckel_turm") rotate([180, 0, 0]) translate([0, 0, -(z_lid + lid_t)]) deckel_turm();
else if (part == "deckel_akku") rotate([180, 0, 0]) translate([0, 0, -(z_akku_lid + lid_t)]) deckel_akku();
else if (part == "deckel_elektronik") rotate([180, 0, 0]) translate([0, 0, -(z_elec_lid + lid_t)]) deckel_elektronik();
// Teile in Einbaulage (für den STEP-Export nach Onshape); ref_* sind Platzhalter
// für Servo, Knopf, Akku/Elektronik und Rahmen
else if (part == "einbau_mitnehmer") mitnehmer();
else if (part == "einbau_ritzel") ritzel();
else if (part == "einbau_gehaeuse") gehaeuse();
else if (part == "einbau_deckel_turm") deckel_turm();
else if (part == "einbau_deckel_akku") deckel_akku();
else if (part == "einbau_deckel_elektronik") deckel_elektronik();
else if (part == "ref_servo") servo_dummy();
else if (part == "ref_elektronik") electronics_dummy();
else if (part == "ref_rahmen") frame_dummy();
else if (part == "print") {
    print_mitnehmer();
    translate([45, 0, 0]) print_gehaeuse();
    translate([75, 0, 0]) print_deckel();
    if (!direct) translate([0, 60, 0]) print_ritzel();
}
Customizer parameters (derived from the source; name, type, default, range or options):
part: string, default "assembly"
show_lids: bool, default false
variante: string, default "stirn"
knob_len: number, default 36.5
knob_w: number, default 13.25
knob_angle: number, default 90
knob_h: number, default 17
engage: number, default 10
wall: number, default 2.4
knob_travel: number, default 180
fit: number, default 0.3
frame_w: number, default 25
space_below: number, default 107.5
space_above: number, default 120
bevel_m: number, default 1
bevel_z: number, default 16
bevel_b: number, default 3.5
bevel_hub_r: number, default 6.5
sleeve_roof: number, default 3
servo_side: number, default 1
spur_m: number, default 1
spur_t: number, default 4.5
spur_gap: number, default 2.5
servo_tab_from_top: number, default 4.6
shelf_t: number, default 1.6
gear_m: number, default 1
z_pinion: number, default 24
z_knob: number, default 36
gear_t: number, default 6
backlash: number, default 0.15
servo_dir: number, default 90
servo_l: number, default 22.8
servo_w: number, default 12.4
servo_hole_dist: number, default 27.8
servo_hole_d: number, default 2
servo_shaft_off: number, default 6
servo_below_tab: number, default 10
servo_above_tab: number, default 22.5
servo_body_h: number, default 22.7
servo_shaft_h: number, default 7
servo_boss_d: number, default 11.8
horn_hub_d: number, default 7.4
horn_arm_w: number, default 5.6
horn_t: number, default 1.8
plate_t: number, default 3
bed_t: number, default 2
case_wall: number, default 2
base_t: number, default 1.6
lid_t: number, default 2
chamber: number, default 8
rib_h: number, default 2
axle_d: number, default 6
akku: string, default "18650"
board_len: number, default 24
elec_h: number, default 11
xiao_len: number, default 21.5
xiao_w: number, default 17.8
